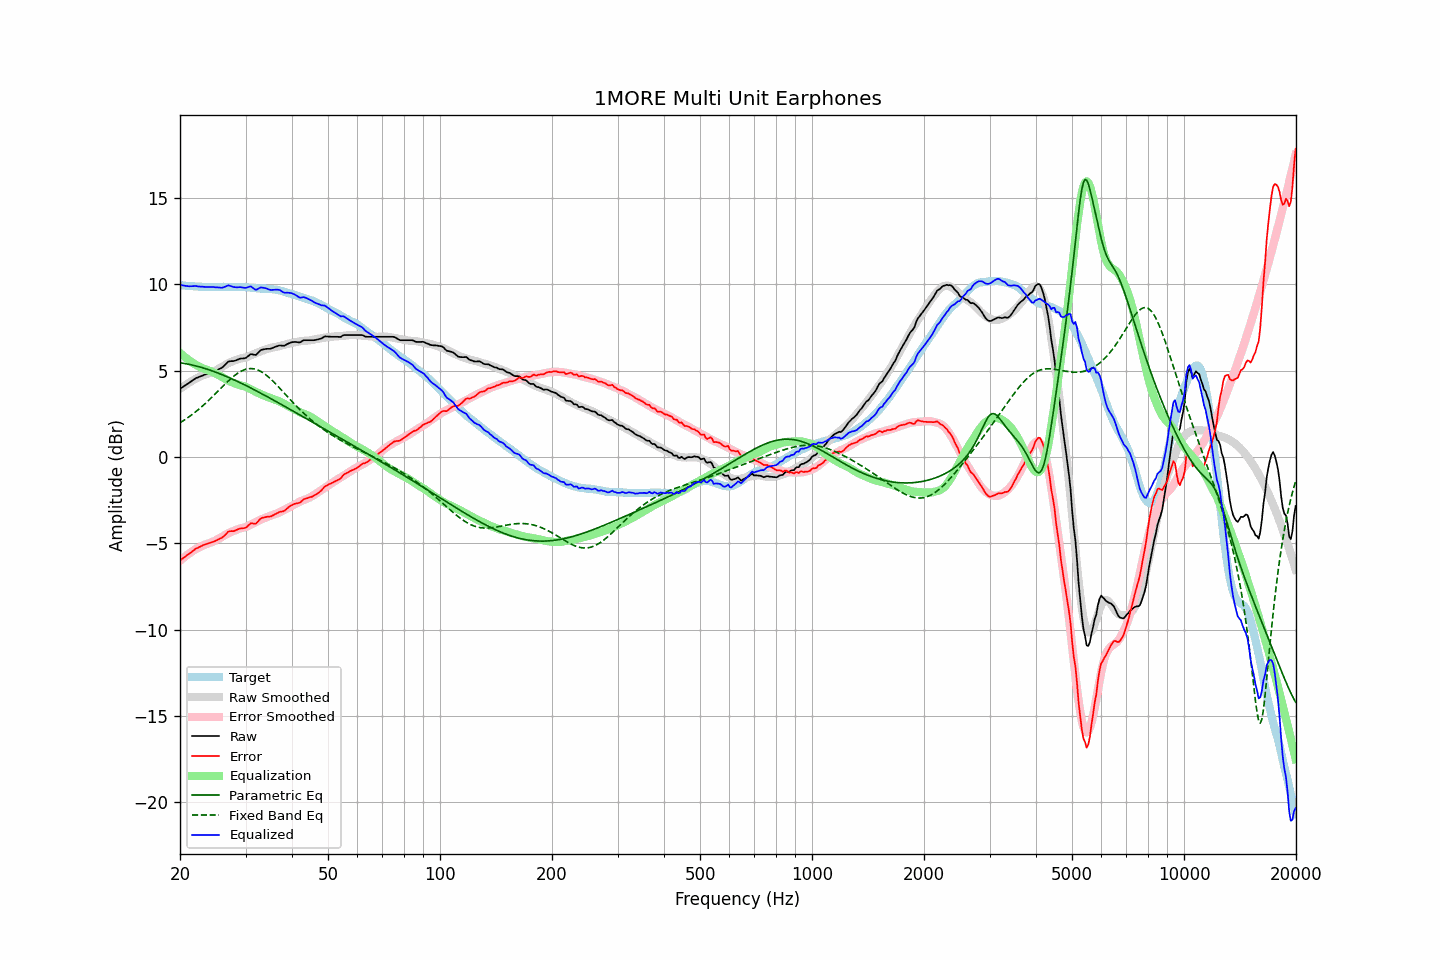

The file beside this chart, header and first rows:
frequency, raw, error, smoothed, error_smoothed, equalization, parametric_eq, fixed_band_eq, equalized_raw, equalized_smoothed, target
20.00, 3.95, -6.00, 3.93, -6.02, 6.02, 5.45, 1.98, 9.97, 9.95, 9.95
20.20, 4.01, -5.93, 4.00, -5.94, 5.94, 5.44, 2.04, 9.94, 9.94, 9.94
20.40, 4.07, -5.86, 4.07, -5.86, 5.86, 5.42, 2.09, 9.93, 9.93, 9.93
20.61, 4.13, -5.80, 4.14, -5.78, 5.78, 5.41, 2.15, 9.91, 9.92, 9.93
20.81, 4.19, -5.72, 4.20, -5.71, 5.71, 5.39, 2.22, 9.90, 9.91, 9.90
21.02, 4.25, -5.66, 4.26, -5.64, 5.64, 5.37, 2.28, 9.89, 9.90, 9.90
21.23, 4.31, -5.58, 4.32, -5.57, 5.57, 5.35, 2.35, 9.88, 9.89, 9.89
21.44, 4.38, -5.52, 4.38, -5.51, 5.51, 5.33, 2.42, 9.89, 9.89, 9.90
21.66, 4.45, -5.44, 4.44, -5.44, 5.44, 5.31, 2.49, 9.89, 9.88, 9.89
21.87, 4.51, -5.37, 4.49, -5.39, 5.39, 5.29, 2.56, 9.89, 9.87, 9.88
22.09, 4.57, -5.30, 4.54, -5.33, 5.33, 5.27, 2.63, 9.90, 9.87, 9.87
22.31, 4.60, -5.27, 4.59, -5.28, 5.28, 5.24, 2.71, 9.88, 9.86, 9.87
22.54, 4.64, -5.22, 4.63, -5.23, 5.23, 5.22, 2.79, 9.86, 9.86, 9.86
22.76, 4.68, -5.18, 4.67, -5.18, 5.18, 5.19, 2.86, 9.86, 9.85, 9.86
22.99, 4.72, -5.13, 4.71, -5.14, 5.14, 5.16, 2.95, 9.86, 9.85, 9.84
23.22, 4.75, -5.09, 4.75, -5.10, 5.10, 5.14, 3.03, 9.85, 9.85, 9.83
23.45, 4.78, -5.06, 4.78, -5.06, 5.06, 5.11, 3.11, 9.84, 9.84, 9.84
23.69, 4.81, -5.02, 4.81, -5.03, 5.03, 5.08, 3.20, 9.84, 9.84, 9.83
23.92, 4.84, -4.99, 4.84, -5.00, 5.00, 5.05, 3.29, 9.84, 9.84, 9.83
24.16, 4.87, -4.97, 4.87, -4.97, 4.97, 5.01, 3.38, 9.84, 9.84, 9.84
24.40, 4.91, -4.94, 4.91, -4.93, 4.93, 4.98, 3.47, 9.84, 9.84, 9.85
24.65, 4.95, -4.90, 4.95, -4.89, 4.89, 4.95, 3.56, 9.84, 9.84, 9.84
24.89, 4.98, -4.86, 5.00, -4.84, 4.84, 4.91, 3.65, 9.82, 9.84, 9.84
25.14, 5.03, -4.81, 5.05, -4.79, 4.79, 4.88, 3.75, 9.82, 9.84, 9.84
25.39, 5.07, -4.77, 5.10, -4.74, 4.74, 4.84, 3.84, 9.81, 9.84, 9.84
25.65, 5.12, -4.72, 5.16, -4.69, 4.69, 4.81, 3.94, 9.81, 9.84, 9.84
25.91, 5.16, -4.69, 5.21, -4.64, 4.64, 4.77, 4.03, 9.79, 9.85, 9.85
26.16, 5.24, -4.61, 5.26, -4.58, 4.58, 4.73, 4.12, 9.82, 9.85, 9.85
26.43, 5.33, -4.52, 5.32, -4.53, 4.53, 4.69, 4.21, 9.85, 9.85, 9.85
26.69, 5.42, -4.43, 5.37, -4.47, 4.47, 4.65, 4.30, 9.89, 9.85, 9.85
26.96, 5.52, -4.33, 5.43, -4.42, 4.42, 4.61, 4.39, 9.94, 9.85, 9.85
27.23, 5.54, -4.31, 5.47, -4.37, 4.37, 4.57, 4.48, 9.91, 9.84, 9.84
27.50, 5.55, -4.29, 5.51, -4.34, 4.34, 4.53, 4.56, 9.88, 9.85, 9.84
27.77, 5.55, -4.30, 5.55, -4.30, 4.30, 4.49, 4.64, 9.85, 9.84, 9.85
28.05, 5.57, -4.28, 5.58, -4.26, 4.26, 4.45, 4.72, 9.83, 9.84, 9.85
28.33, 5.60, -4.24, 5.62, -4.22, 4.22, 4.40, 4.79, 9.82, 9.84, 9.83
28.62, 5.64, -4.19, 5.65, -4.19, 4.19, 4.36, 4.85, 9.82, 9.84, 9.83
28.90, 5.68, -4.16, 5.68, -4.15, 4.15, 4.32, 4.91, 9.83, 9.84, 9.84
29.19, 5.70, -4.14, 5.70, -4.13, 4.13, 4.27, 4.96, 9.83, 9.83, 9.84
29.48, 5.70, -4.13, 5.72, -4.11, 4.11, 4.23, 5.01, 9.81, 9.83, 9.83
29.78, 5.71, -4.12, 5.74, -4.09, 4.09, 4.18, 5.05, 9.79, 9.83, 9.83
30.08, 5.74, -4.10, 5.77, -4.05, 4.05, 4.13, 5.08, 9.79, 9.82, 9.83
30.38, 5.81, -4.01, 5.80, -4.01, 4.01, 4.09, 5.10, 9.82, 9.81, 9.82
30.68, 5.88, -3.93, 5.84, -3.97, 3.97, 4.04, 5.11, 9.85, 9.81, 9.81
30.99, 5.96, -3.85, 5.88, -3.92, 3.92, 3.99, 5.12, 9.88, 9.80, 9.80
31.30, 5.94, -3.85, 5.92, -3.87, 3.87, 3.95, 5.11, 9.81, 9.79, 9.79
31.61, 5.92, -3.87, 5.96, -3.82, 3.82, 3.90, 5.10, 9.74, 9.78, 9.79
31.93, 5.90, -3.87, 6.00, -3.78, 3.78, 3.85, 5.08, 9.68, 9.78, 9.77
32.24, 5.97, -3.80, 6.04, -3.73, 3.73, 3.80, 5.05, 9.70, 9.77, 9.77
32.57, 6.07, -3.69, 6.07, -3.69, 3.69, 3.75, 5.01, 9.75, 9.76, 9.75
32.89, 6.17, -3.58, 6.11, -3.64, 3.64, 3.70, 4.96, 9.81, 9.75, 9.75
33.22, 6.21, -3.53, 6.15, -3.60, 3.60, 3.65, 4.91, 9.81, 9.75, 9.74
33.55, 6.23, -3.51, 6.18, -3.56, 3.56, 3.60, 4.85, 9.79, 9.74, 9.74
33.89, 6.25, -3.49, 6.21, -3.53, 3.53, 3.55, 4.78, 9.77, 9.74, 9.74
34.23, 6.26, -3.47, 6.24, -3.49, 3.49, 3.50, 4.71, 9.75, 9.73, 9.73
34.57, 6.26, -3.46, 6.27, -3.45, 3.45, 3.45, 4.63, 9.71, 9.72, 9.72
34.92, 6.26, -3.46, 6.30, -3.42, 3.42, 3.40, 4.55, 9.67, 9.72, 9.71
35.27, 6.29, -3.43, 6.33, -3.38, 3.38, 3.35, 4.46, 9.67, 9.71, 9.72
35.62, 6.33, -3.37, 6.35, -3.35, 3.35, 3.30, 4.37, 9.68, 9.70, 9.70
35.97, 6.37, -3.32, 6.36, -3.32, 3.32, 3.25, 4.28, 9.69, 9.68, 9.69
... 635 more rows
